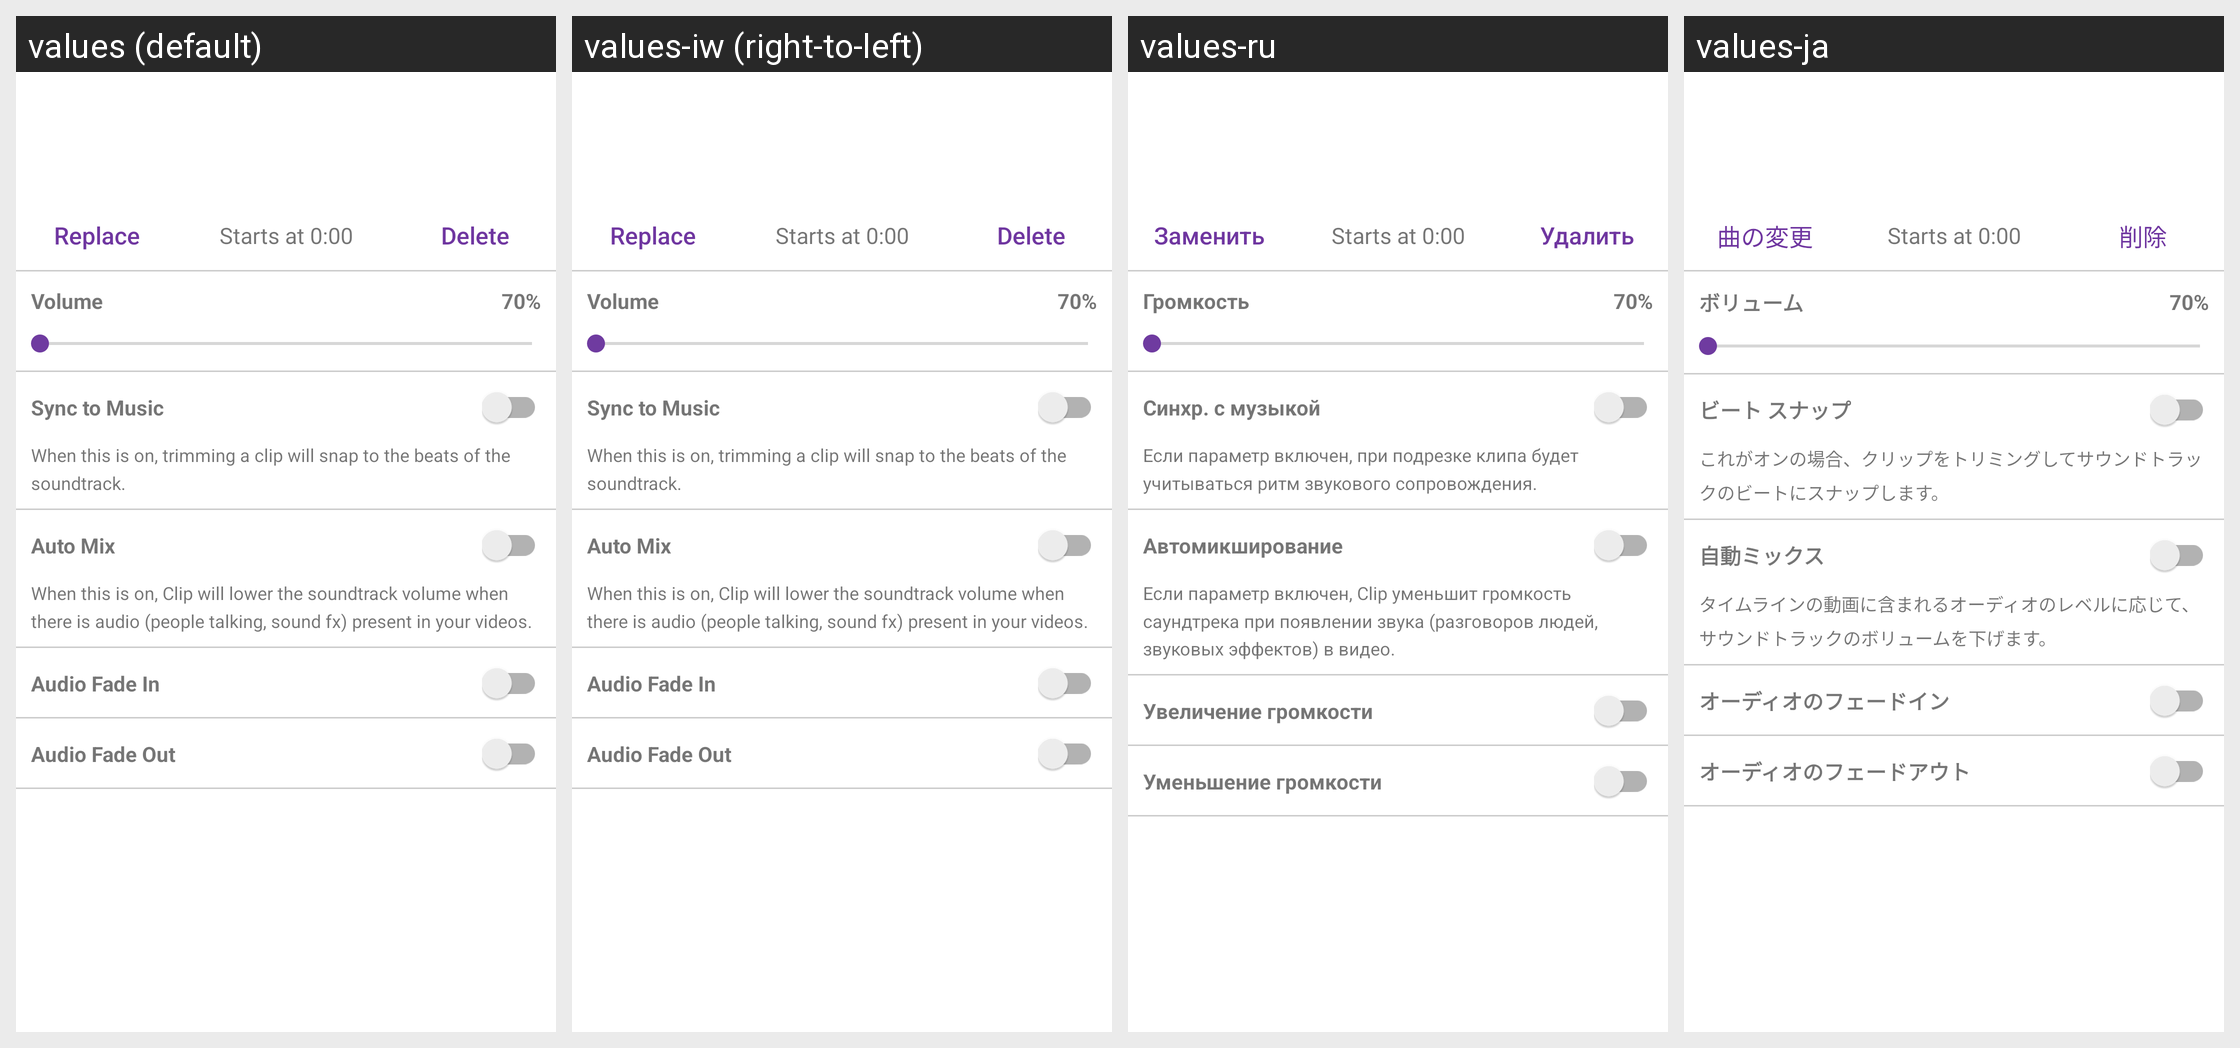

This grid shows one Android layout under several languages. Give, for every string resource on the screen, its name, the default text and each shown locale's text.
Android screen res/layout/music_layout.xml rendered under 4 locales, left to right: values (default), values-iw (right-to-left), values-ru, values-ja. Device: Nexus 5 (rendered at 1080×1920; each locale shown at half size, 540×960, under a caption strip naming it); theme AppTheme.
Other locales in the repository, not shown: values-af, values-bn, values-ca, values-cs, values-da, values-da-rDK, values-de, values-en-rGB, values-en-rIN, values-es, values-fi, values-fr, values-fr-rCA, values-gu, values-hi, values-hr, values-hu, values-in, values-it, values-kn, values-ko, values-ko-rKR, values-lt, values-lv, values-ml, values-mr, values-ms, values-nb, values-nb-rNO, values-nl, values-pa, values-pl, values-pt, values-pt-rBR, values-ro, values-sk, values-sr, values-sv, values-sv-rSE, values-sw, values-te, values-tr, values-uk, values-zh-rCN, values-zh-rHK, values-zh-rTW.
Strings drawn on this screen, with the default value and each locale's value (text and hints the layout hard-codes, and strings that could not be matched under every locale, appear in the picture but are not listed):

music_replace
  values: Replace
  values-iw: Replace  [not translated; the default value is used]
  values-ru: Заменить
  values-ja: 曲の変更

delete_video_button
  values: Delete
  values-iw: Delete  [not translated; the default value is used]
  values-ru: Удалить
  values-ja: 削除

music_volume
  values: Volume
  values-iw: Volume  [not translated; the default value is used]
  values-ru: Громкость
  values-ja: ボリューム

snap_to_beat_title
  values: Sync to Music
  values-iw: Sync to Music  [not translated; the default value is used]
  values-ru: Синхр. с музыкой
  values-ja: ビート スナップ

snap_to_beat_description
  values: When this is on, trimming a clip will snap to the beats of the soundtrack.
  values-iw: When this is on, trimming a clip will snap to the beats of the soundtrack.  [not translated; the default value is used]
  values-ru: Если параметр включен, при подрезке клипа будет учитываться ритм звукового сопровождения.
  values-ja: これがオンの場合、クリップをトリミングしてサウンドトラックのビートにスナップします。

music_auto_mix
  values: Auto Mix
  values-iw: Auto Mix  [not translated; the default value is used]
  values-ru: Автомикширование
  values-ja: 自動ミックス

auto_mix_description
  values: When this is on, Clip will lower the soundtrack volume when there is audio (people talking, sound fx) present in your videos.
  values-iw: When this is on, Clip will lower the soundtrack volume when there is audio (people talking, sound fx) present in your videos.  [not translated; the default value is used]
  values-ru: Если параметр включен, Clip уменьшит громкость саундтрека при появлении звука (разговоров людей, звуковых эффектов) в видео.
  values-ja: タイムラインの動画に含まれるオーディオのレベルに応じて、サウンドトラックのボリュームを下げます。

audio_fade_in
  values: Audio Fade In
  values-iw: Audio Fade In  [not translated; the default value is used]
  values-ru: Увеличение громкости
  values-ja: オーディオのフェードイン

audio_fade_out
  values: Audio Fade Out
  values-iw: Audio Fade Out  [not translated; the default value is used]
  values-ru: Уменьшение громкости
  values-ja: オーディオのフェードアウト
